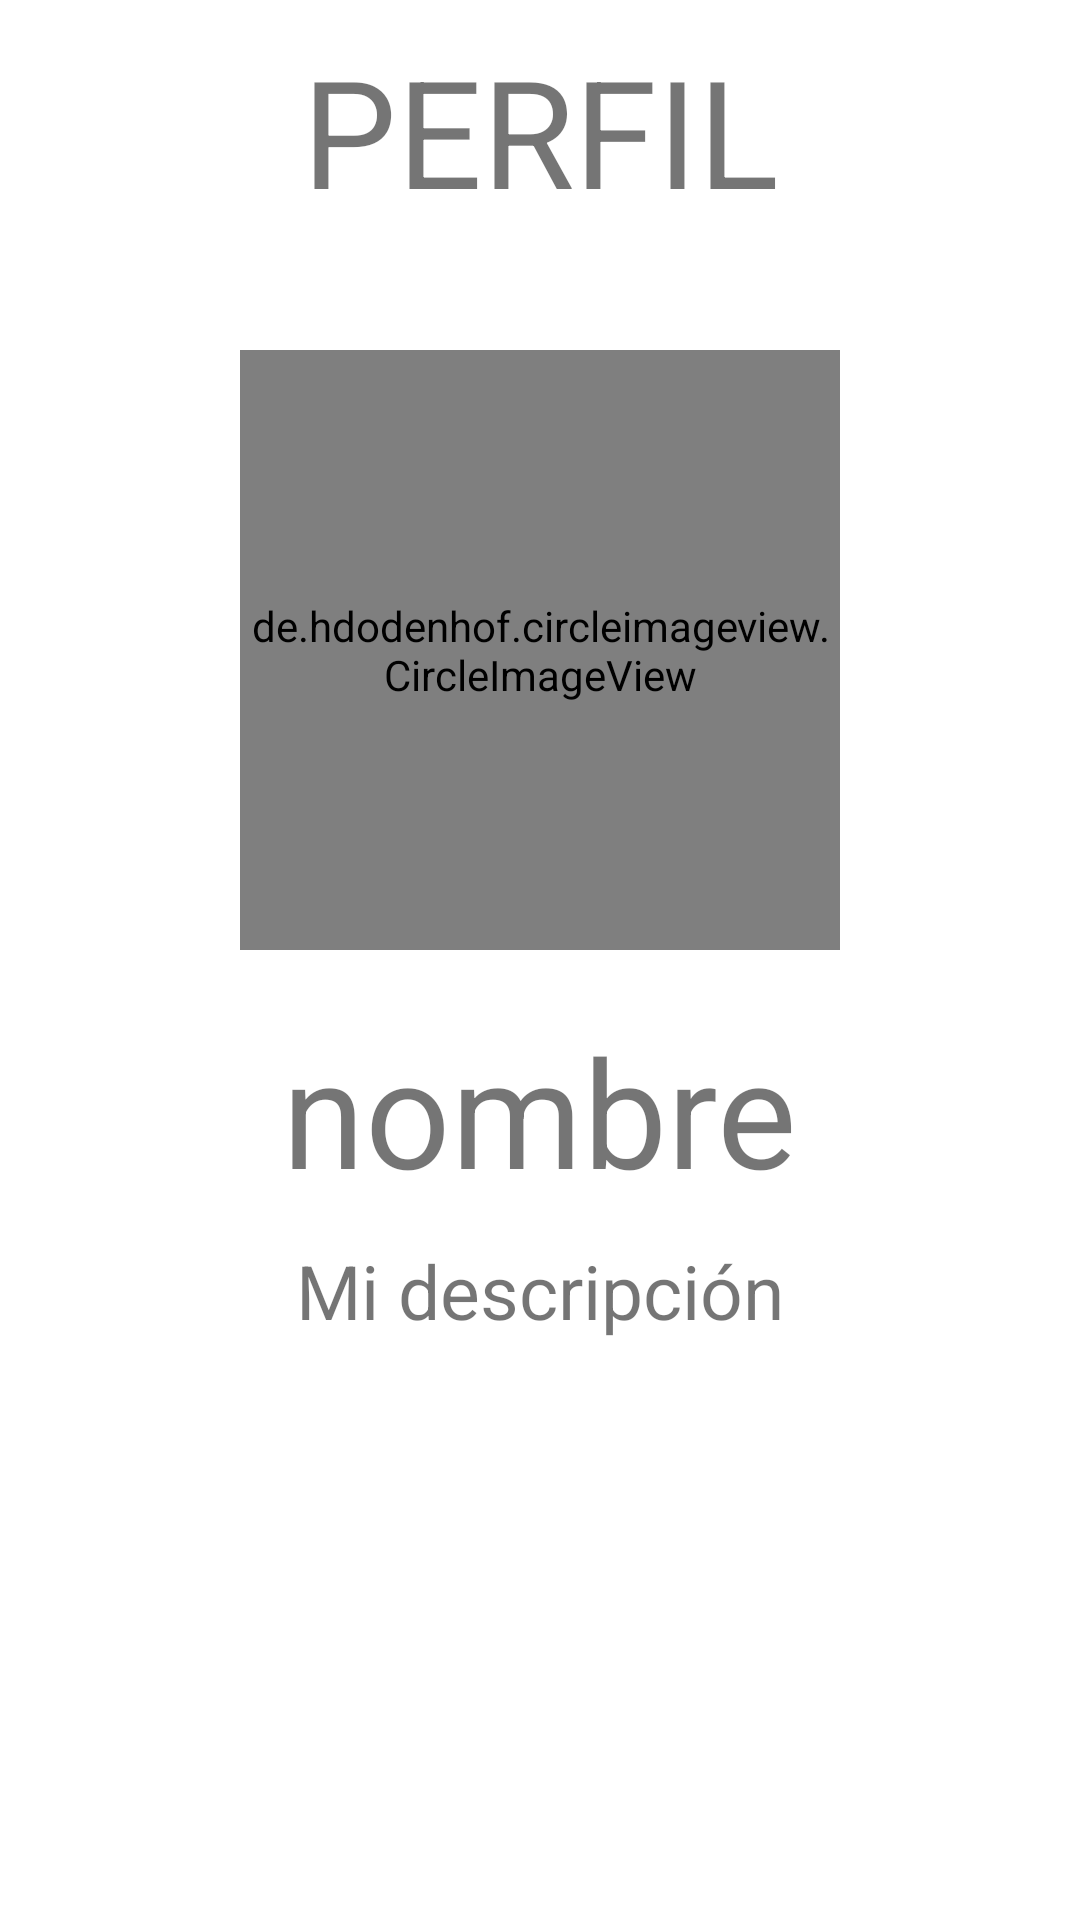

This screen was rendered from an Android layout file. Write that file and the resources it references.
<!-- AndroidManifest.xml: application theme Theme.Aplicacion_Felipe_Sebastian -->
<!-- res/layout/activity_perfil.xml -->
<?xml version="1.0" encoding="utf-8"?>
<LinearLayout xmlns:android="http://schemas.android.com/apk/res/android"
    xmlns:app="http://schemas.android.com/apk/res-auto"
    xmlns:tools="http://schemas.android.com/tools"
    android:layout_width="match_parent"
    android:layout_height="match_parent"
    tools:context=".perfil"
    android:orientation="vertical"
    android:layout_margin="5dp"


    >


    <ScrollView
        android:layout_width="match_parent"
        android:layout_height="wrap_content"


        >

        <LinearLayout
            android:layout_width="match_parent"
            android:layout_height="wrap_content"
            android:orientation="vertical"
            android:gravity="center"
           android:padding="10dp"
            >

            <TextView
                android:layout_width="match_parent"
                android:layout_height="wrap_content"
                android:text="PERFIL"
                android:gravity="center"
                android:textSize="50dp"
                android:paddingBottom="40dp"
                />

            <de.hdodenhof.circleimageview.CircleImageView
                android:id="@+id/fotoDePerfilUsuario"
                android:layout_width="200dp"
                android:layout_height="200dp"
                android:src="@drawable/descargar"
                app:civ_border_color="@color/black"
                app:civ_border_width="4dp"

                />

            <TextView
                android:layout_width="wrap_content"
                android:layout_height="wrap_content"
                android:id="@+id/nombreOriginal"
                android:text="nombre"
                android:textSize="50dp"
                android:paddingBottom="10dp"
                android:paddingTop="20dp"
                />

            <TextView
                android:layout_width="wrap_content"
                android:layout_height="wrap_content"
                android:id="@+id/descripcion"
                android:textSize="25dp"
                android:text="Mi descripción"
                />

        </LinearLayout>


    </ScrollView>





</LinearLayout>
<!-- resources referenced by this layout -->
<resources>
  <!-- drawable descargar: jpg bitmap (drawable, 11608 bytes) -->
  <style name="Theme.Aplicacion_Felipe_Sebastian" parent="Theme.MaterialComponents.DayNight.DarkActionBar">
          
          <item name="colorPrimary">@color/purple_500</item>
          <item name="colorPrimaryVariant">@color/purple_700</item>
          <item name="colorOnPrimary">@color/white</item>
          
          <item name="colorSecondary">@color/teal_200</item>
          <item name="colorSecondaryVariant">@color/teal_700</item>
          <item name="colorOnSecondary">@color/black</item>
          
          <item name="android:statusBarColor" tools:targetApi="l">?attr/colorPrimaryVariant</item>
          
      </style>
  <!-- not gathered from this repository: default colours our renderer supplied (Android Studio template values) -->
  <color name="purple_500">#FF6200EE</color>
  <color name="purple_700">#FF3700B3</color>
  <color name="teal_200">#FF03DAC5</color>
  <color name="teal_700">#FF018786</color>
  <color name="black">#FF000000</color>
  <color name="white">#FFFFFFFF</color>
</resources>
